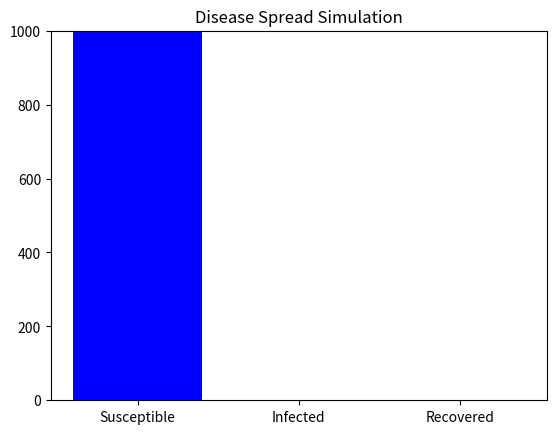

Write Python code to recreate this figure.
import numpy as np
import matplotlib.pyplot as plt
from matplotlib.animation import FuncAnimation

population_size = 1000
initial_infected = 1
infection_rate = 0.3
recovery_rate = 0.1
days = 100

# 未感染+未感染过的
susceptible = population_size - initial_infected
# 感染的
infected = initial_infected
# 恢复好的
recovered = 0

S, I, R = [susceptible], [infected], [recovered]


def update(num, S, I, R, bars):
    global susceptible, infected, recovered
    # 新感染的 = 易感染者 * 感染者 * 感染率
    new_infected = infection_rate * infected * susceptible / population_size
    new_recovered = recovery_rate * infected

    susceptible -= new_infected
    infected += new_infected - new_recovered
    recovered += new_recovered

    S.append(susceptible)
    I.append(infected)
    R.append(recovered)

    bars[0].set_height(susceptible)
    bars[1].set_height(infected)
    bars[2].set_height(recovered)

    return bars


fig, ax = plt.subplots()
bars = plt.bar(['Susceptible', 'Infected', 'Recovered'], [S[-1], I[-1], R[-1]], color=['blue', 'red', 'green'])

anim = FuncAnimation(fig, update, fargs=(S, I, R, bars), frames=days, repeat=False)
plt.ylim(0, population_size)
plt.title('Disease Spread Simulation')
plt.show()
